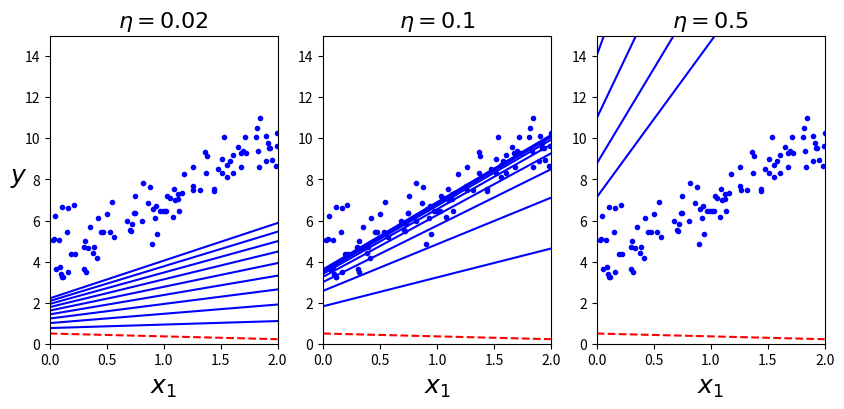

Generate this figure with matplotlib:
# -*- coding: utf-8 -*-
# @Time  : 2019/12/26 14:10
# [redacted]

"""

使用三种不同的学习率时，
梯度下降的前十步（虚线表示起点）

"""
import matplotlib.pyplot as plt
import numpy as np

# 随机生成一些线性数据

X = 2 * np.random.rand(100, 1)
y = 4 + 3 * X + np.random.randn(100, 1)

X_b = np.c_[np.ones((100, 1)), X]  # add x0 = 1 to each instance

X_new = np.array([[0], [2]])
X_new_b = np.c_[np.ones((2, 1)), X_new]  # add x0 = 1 to each instance

theta_path_bgd = []


def plot_gradient_descent(theta, eta, theta_path=None):
    m = len(X_b)
    plt.plot(X, y, "b.")
    n_iterations = 1000
    for iteration in range(n_iterations):
        if iteration < 10:
            y_predict = X_new_b.dot(theta)
            style = "b-" if iteration > 0 else "r--"
            plt.plot(X_new, y_predict, style)
        gradients = 2 / m * X_b.T.dot(X_b.dot(theta) - y)
        theta = theta - eta * gradients
        if theta_path is not None:
            theta_path.append(theta)
    plt.xlabel("$x_1$", fontsize=18)
    plt.axis([0, 2, 0, 15])
    plt.title(r"$\eta = {}$".format(eta), fontsize=16)


np.random.seed(42)
theta = np.random.randn(2, 1)  # random initialization

plt.figure(figsize=(10, 4))
plt.subplot(131)
plot_gradient_descent(theta, eta=0.02)
plt.ylabel("$y$", rotation=0, fontsize=18)
plt.subplot(132)
plot_gradient_descent(theta, eta=0.1, theta_path=theta_path_bgd)
plt.subplot(133)
plot_gradient_descent(theta, eta=0.5)
plt.show()

# 左图的学习率太低：算法最终还是能找到解决方法，就是需要太
# 长时间。中间的学习率看起来非常棒：几次迭代就收敛出了最终解。
# 而右边的学习率太高：算法发散，直接跳过了数据区域，并且每一步
# 都离实际解决方案越来越远。
